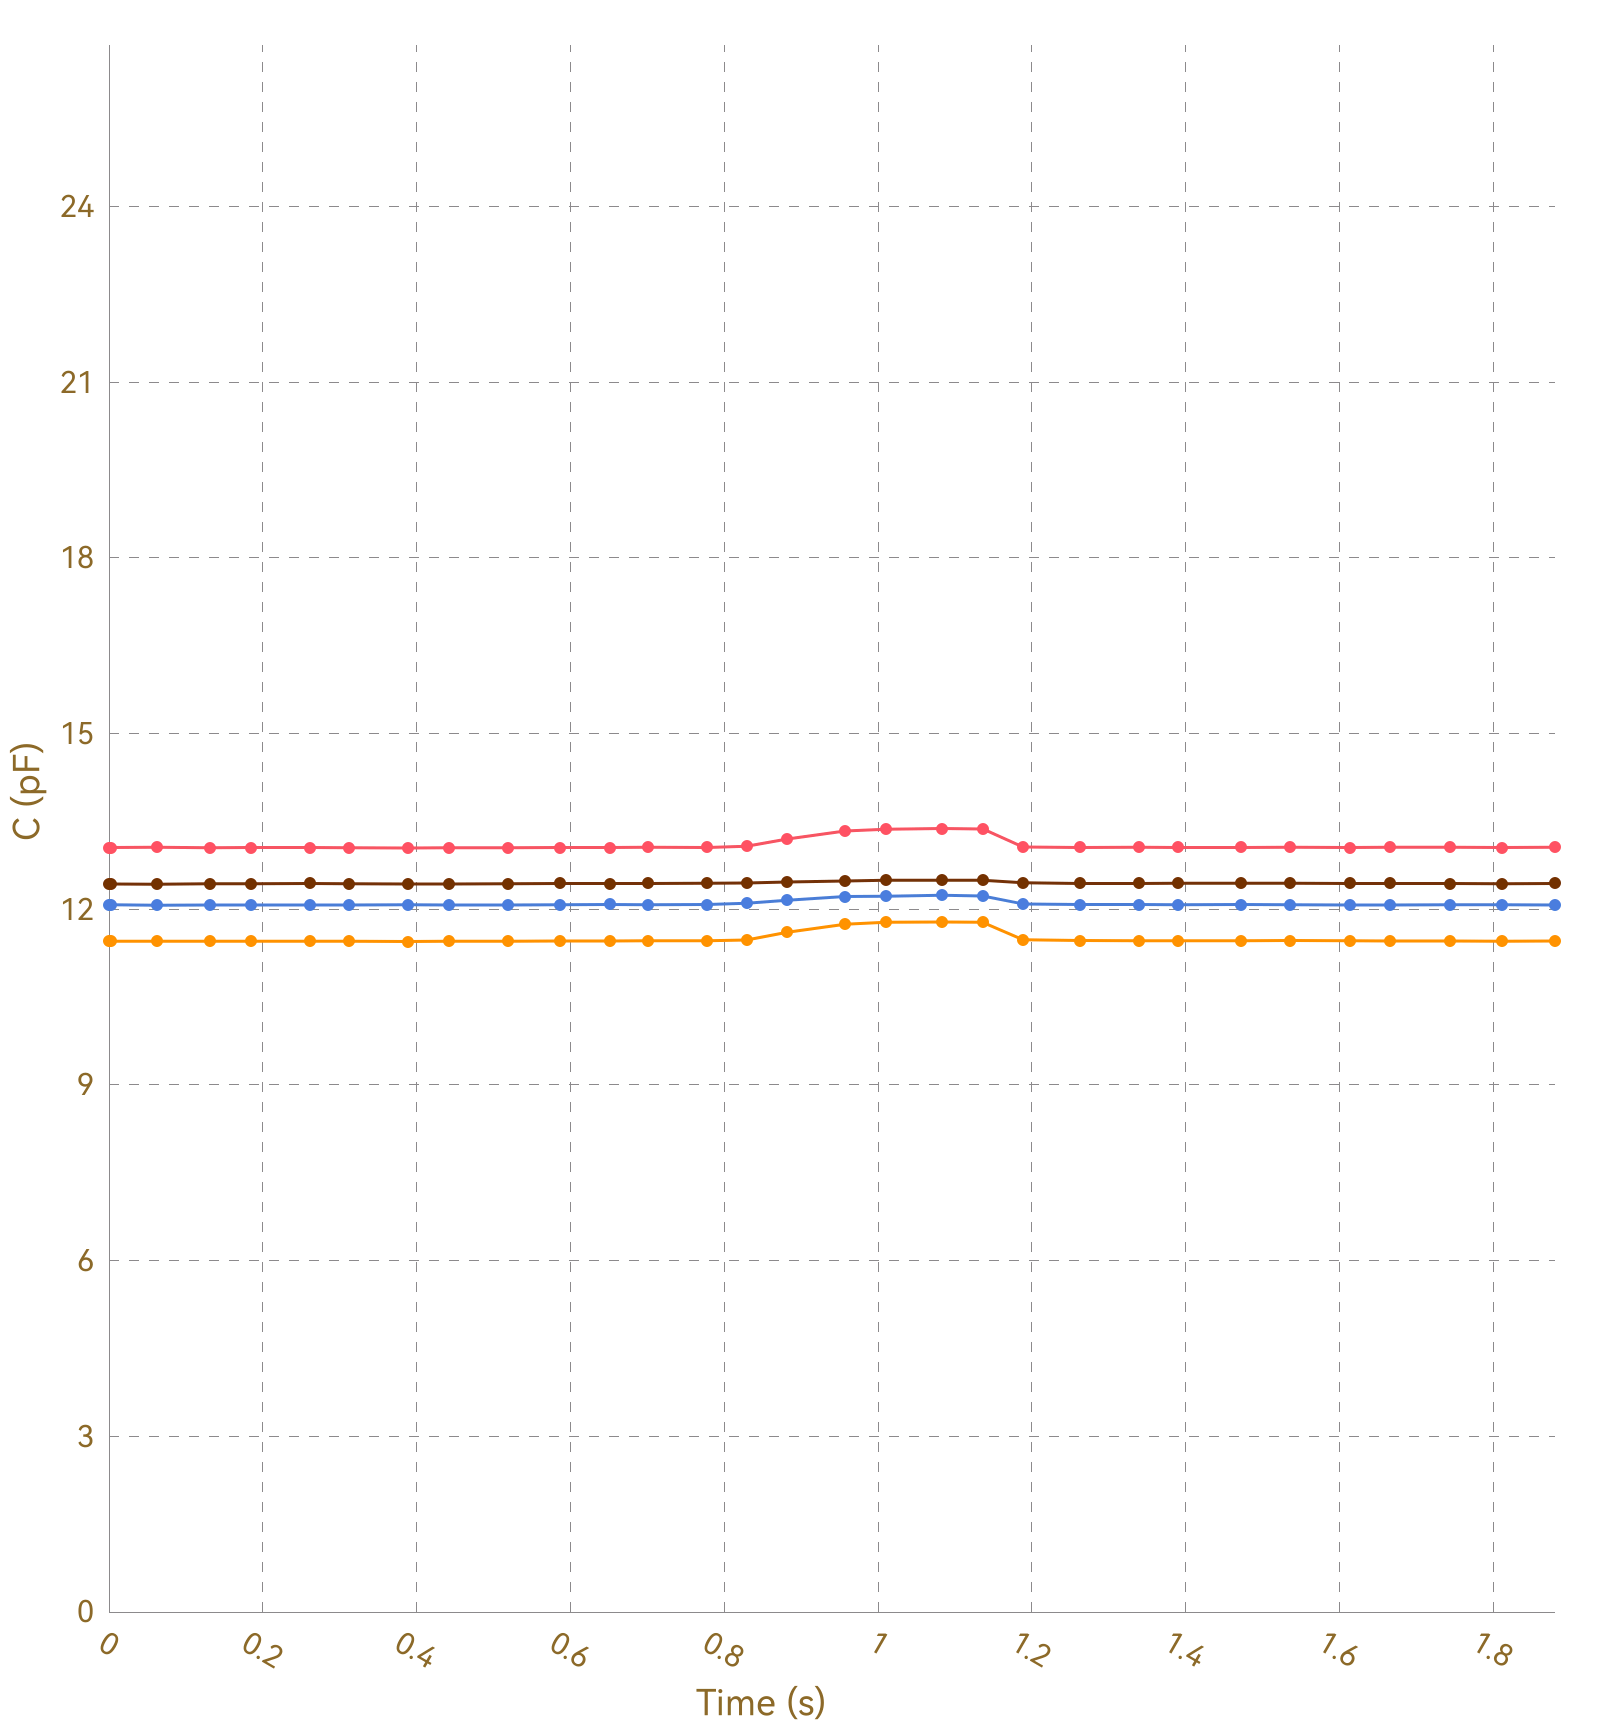

Data behind this chart, as committed beside it:
, Ch1, , Ch2, , Ch3, , Ch4, , Ch5, , Ch6, , Ch7, , Ch8, 
Time (s), C (pF), ΔC/C0 (%), C (pF), ΔC/C0 (%), C (pF), ΔC/C0 (%), C (pF), ΔC/C0 (%), C (pF), ΔC/C0 (%), C (pF), ΔC/C0 (%), C (pF), ΔC/C0 (%), C (pF), ΔC/C0 (%)
0.004, 13.05, 0.0000, 11.45, 0.0000, 12.07, 0.0000, 12.43, 0.0000, OL, OL, OL, OL, OL, OL, 0.0000, 0.0000
0.004, 13.05, 0.0000, 11.45, 0.0000, 12.08, 0.0000, 12.43, 0.0000, OL, OL, OL, OL, OL, OL, 0.0000, 0.0000
0.039, 13.05, 0.0000, 11.45, 0.0000, 12.07, 0.0000, 12.44, 0.0000, OL, OL, OL, OL, OL, OL, 0.0000, 0.0000
0.041, 13.06, 0.0000, 11.46, 0.0000, 12.07, 0.0000, 12.44, 0.0000, OL, OL, OL, OL, OL, OL, 0.0000, 0.0000
0.047, 13.05, 0.0000, 11.45, 0.0000, 12.07, 0.0000, 12.44, 0.0000, OL, OL, OL, OL, OL, OL, 0.0000, 0.0000
0.051, 13.05, 0.0000, 11.45, 0.0000, 12.07, 0.0000, 12.43, 0.0000, OL, OL, OL, OL, OL, OL, 0.0000, 0.0000
0.062, 13.05, 0.0000, 11.46, 0.0000, 12.08, 0.0000, 12.43, 0.0000, OL, OL, OL, OL, OL, OL, 0.0000, 0.0000
0.092, 13.05, 0.0000, 11.45, 0.0000, 12.08, 0.0000, 12.44, 0.0000, OL, OL, OL, OL, OL, OL, 0.0000, 0.0000
0.095, 13.06, 0.0000, 11.45, 0.0000, 12.08, 0.0000, 12.44, 0.0000, OL, OL, OL, OL, OL, OL, 0.0000, 0.0000
0.098, 13.05, 0.0000, 11.45, 0.0000, 12.07, 0.0000, 12.44, 0.0000, OL, OL, OL, OL, OL, OL, 0.0000, 0.0000
0.101, 13.05, 0.0000, 11.46, 0.0000, 12.07, 0.0000, 12.44, 0.0000, OL, OL, OL, OL, OL, OL, 0.0000, 0.0000
0.131, 13.06, 0.0000, 11.45, 0.0000, 12.07, 0.0000, 12.43, 0.0000, OL, OL, OL, OL, OL, OL, 0.0000, 0.0000
0.134, 13.05, 0.0000, 11.45, 0.0000, 12.07, 0.0000, 12.44, 0.0000, OL, OL, OL, OL, OL, OL, 0.0000, 0.0000
0.137, 13.06, 0.0000, 11.45, 0.0000, 12.08, 0.0000, 12.44, 0.0000, OL, OL, OL, OL, OL, OL, 0.0000, 0.0000
0.139, 13.05, 0.0000, 11.45, 0.0000, 12.07, 0.0000, 12.44, 0.0000, OL, OL, OL, OL, OL, OL, 0.0000, 0.0000
0.172, 13.05, 0.0000, 11.46, 0.0000, 12.07, 0.0000, 12.43, 0.0000, OL, OL, OL, OL, OL, OL, 0.0000, 0.0000
0.178, 13.05, 0.0000, 11.45, 0.0000, 12.07, 0.0000, 12.44, 0.0000, OL, OL, OL, OL, OL, OL, 0.0000, 0.0000
0.181, 13.05, 0.0000, 11.45, 0.0000, 12.08, 0.0000, 12.44, 0.0000, OL, OL, OL, OL, OL, OL, 0.0000, 0.0000
0.184, 13.05, 0.0000, 11.45, 0.0000, 12.07, 0.0000, 12.44, 0.0000, OL, OL, OL, OL, OL, OL, 0.0000, 0.0000
0.214, 13.06, 0.0000, 11.45, 0.0000, 12.07, 0.0000, 12.44, 0.0000, OL, OL, OL, OL, OL, OL, 0.0000, 0.0000
0.218, 13.05, 0.0000, 11.45, 0.0000, 12.07, 0.0000, 12.44, 0.0000, OL, OL, OL, OL, OL, OL, 0.0000, 0.0000
0.220, 13.05, 0.0000, 11.45, 0.0000, 12.07, 0.0000, 12.44, 0.0000, OL, OL, OL, OL, OL, OL, 0.0000, 0.0000
0.223, 13.05, 0.0000, 11.45, 0.0000, 12.07, 0.0000, 12.44, 0.0000, OL, OL, OL, OL, OL, OL, 0.0000, 0.0000
0.227, 13.05, 0.0000, 11.46, 0.0000, 12.08, 0.0000, 12.44, 0.0000, OL, OL, OL, OL, OL, OL, 0.0000, 0.0000
0.261, 13.06, 0.0000, 11.45, 0.0000, 12.07, 0.0000, 12.43, 0.0000, OL, OL, OL, OL, OL, OL, 0.0000, 0.0000
0.264, 13.06, 0.0000, 11.45, 0.0000, 12.07, 0.0000, 12.43, 0.0000, OL, OL, OL, OL, OL, OL, 0.0000, 0.0000
0.267, 13.05, 0.0000, 11.46, 0.0000, 12.07, 0.0000, 12.44, 0.0000, OL, OL, OL, OL, OL, OL, 0.0000, 0.0000
0.269, 13.05, 0.0000, 11.46, 0.0000, 12.08, 0.0000, 12.44, 0.0000, OL, OL, OL, OL, OL, OL, 0.0000, 0.0000
0.308, 13.06, 0.0000, 11.45, 0.0000, 12.07, 0.0000, 12.44, 0.0000, OL, OL, OL, OL, OL, OL, 0.0000, 0.0000
0.312, 13.05, 0.0000, 11.46, 0.0000, 12.08, 0.0000, 12.44, 0.0000, OL, OL, OL, OL, OL, OL, 0.0000, 0.0000
0.314, 13.05, 0.0000, 11.45, 0.0000, 12.07, 0.0000, 12.44, 0.0000, OL, OL, OL, OL, OL, OL, 0.0000, 0.0000
0.317, 13.06, 0.0000, 11.46, 0.0000, 12.07, 0.0000, 12.43, 0.0000, OL, OL, OL, OL, OL, OL, 0.0000, 0.0000
0.321, 13.06, 0.0000, 11.45, 0.0000, 12.07, 0.0000, 12.43, 0.0000, OL, OL, OL, OL, OL, OL, 0.0000, 0.0000
0.351, 13.06, 0.0000, 11.45, 0.0000, 12.08, 0.0000, 12.44, 0.0000, OL, OL, OL, OL, OL, OL, 0.0000, 0.0000
0.354, 13.05, 0.0000, 11.46, 0.0000, 12.08, 0.0000, 12.44, 0.0000, OL, OL, OL, OL, OL, OL, 0.0000, 0.0000
0.357, 13.05, 0.0000, 11.45, 0.0000, 12.08, 0.0000, 12.43, 0.0000, OL, OL, OL, OL, OL, OL, 0.0000, 0.0000
0.359, 13.06, 0.0000, 11.46, 0.0000, 12.07, 0.0000, 12.44, 0.0000, OL, OL, OL, OL, OL, OL, 0.0000, 0.0000
0.389, 13.05, 0.0000, 11.45, 0.0000, 12.08, 0.0000, 12.44, 0.0000, OL, OL, OL, OL, OL, OL, 0.0000, 0.0000
0.393, 13.05, 0.0000, 11.45, 0.0000, 12.07, 0.0000, 12.44, 0.0000, OL, OL, OL, OL, OL, OL, 0.0000, 0.0000
0.395, 13.06, 0.0000, 11.46, 0.0000, 12.07, 0.0000, 12.44, 0.0000, OL, OL, OL, OL, OL, OL, 0.0000, 0.0000
0.402, 13.06, 0.0000, 11.46, 0.0000, 12.07, 0.0000, 12.43, 0.0000, OL, OL, OL, OL, OL, OL, 0.0000, 0.0000
0.433, 13.05, 0.0000, 11.46, 0.0000, 12.07, 0.0000, 12.44, 0.0000, OL, OL, OL, OL, OL, OL, 0.0000, 0.0000
0.437, 13.05, 0.0000, 11.45, 0.0000, 12.07, 0.0000, 12.44, 0.0000, OL, OL, OL, OL, OL, OL, 0.0000, 0.0000
0.439, 13.05, 0.0000, 11.45, 0.0000, 12.08, 0.0000, 12.44, 0.0000, OL, OL, OL, OL, OL, OL, 0.0000, 0.0000
0.442, 13.05, 0.0000, 11.45, 0.0000, 12.08, 0.0000, 12.43, 0.0000, OL, OL, OL, OL, OL, OL, 0.0000, 0.0000
0.476, 13.05, 0.0000, 11.46, 0.0000, 12.07, 0.0000, 12.44, 0.0000, OL, OL, OL, OL, OL, OL, 0.0000, 0.0000
0.479, 13.05, 0.0000, 11.45, 0.0000, 12.07, 0.0000, 12.44, 0.0000, OL, OL, OL, OL, OL, OL, 0.0000, 0.0000
0.482, 13.05, 0.0000, 11.45, 0.0000, 12.07, 0.0000, 12.44, 0.0000, OL, OL, OL, OL, OL, OL, 0.0000, 0.0000
0.484, 13.05, 0.0000, 11.46, 0.0000, 12.07, 0.0000, 12.43, 0.0000, OL, OL, OL, OL, OL, OL, 0.0000, 0.0000
0.489, 13.05, 0.0000, 11.45, 0.0000, 12.07, 0.0000, 12.44, 0.0000, OL, OL, OL, OL, OL, OL, 0.0000, 0.0000
0.519, 13.05, 0.0000, 11.45, 0.0000, 12.07, 0.0000, 12.43, 0.0000, OL, OL, OL, OL, OL, OL, 0.0000, 0.0000
0.522, 13.05, 0.0000, 11.45, 0.0000, 12.08, 0.0000, 12.44, 0.0000, OL, OL, OL, OL, OL, OL, 0.0000, 0.0000
0.525, 13.05, 0.0000, 11.45, 0.0000, 12.08, 0.0000, 12.44, 0.0000, OL, OL, OL, OL, OL, OL, 0.0000, 0.0000
0.549, 13.05, 0.0000, 11.46, 0.0000, 12.08, 0.0000, 12.43, 0.0000, OL, OL, OL, OL, OL, OL, 0.0000, 0.0000
0.558, 13.06, 0.0000, 11.46, 0.0000, 12.08, 0.0000, 12.44, 0.0000, OL, OL, OL, OL, OL, OL, 0.0000, 0.0000
0.560, 13.05, 0.0000, 11.46, 0.0000, 12.07, 0.0000, 12.44, 0.0000, OL, OL, OL, OL, OL, OL, 0.0000, 0.0000
0.586, 13.05, 0.0000, 11.45, 0.0000, 12.08, 0.0000, 12.43, 0.0000, OL, OL, OL, OL, OL, OL, 0.0000, 0.0000
0.588, 13.05, 0.0000, 11.46, 0.0000, 12.08, 0.0000, 12.44, 0.0000, OL, OL, OL, OL, OL, OL, 0.0000, 0.0000
0.594, 13.05, 0.0000, 11.46, 0.0000, 12.08, 0.0000, 12.44, 0.0000, OL, OL, OL, OL, OL, OL, 0.0000, 0.0000
... 139 more rows
